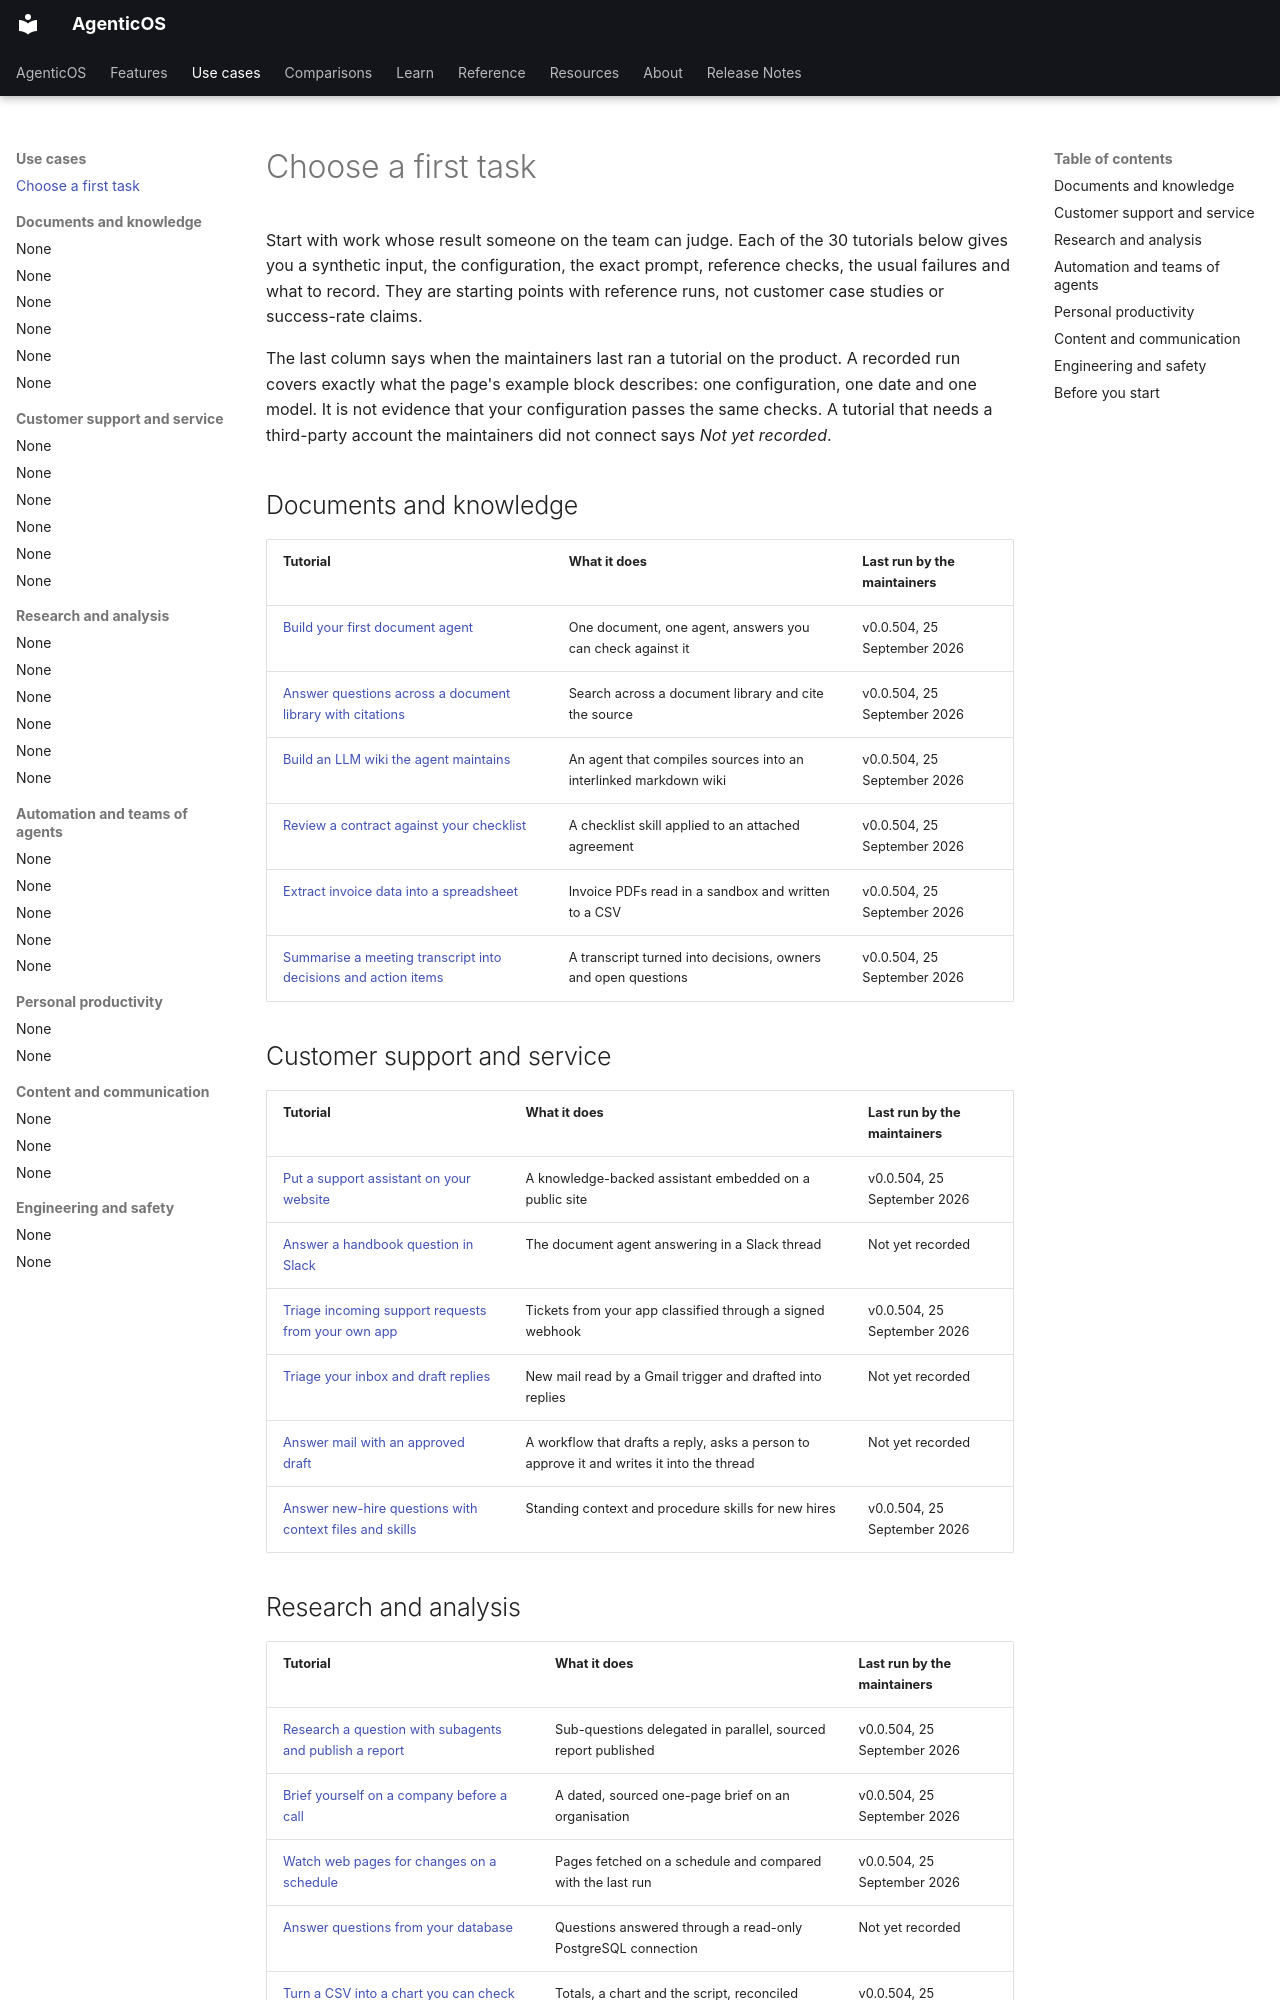

repository: vstorm-co/agenticos · page: use-cases/index.html · generator: mkdocs

---
title: "Choose a first task"
description: "30 tutorials: documents, support, research, automation, productivity and content, each with a check you can run."
---

# Choose a first task

Start with work whose result someone on the team can judge. Each of the 30 tutorials below gives you a synthetic input, the configuration, the exact prompt, reference checks, the usual failures and what to record. They are starting points with reference runs, not customer case studies or success-rate claims.

The last column says when the maintainers last ran a tutorial on the product. A recorded run covers exactly what the page's example block describes: one configuration, one date and one model. It is not evidence that your configuration passes the same checks. A tutorial that needs a third-party account the maintainers did not connect says *Not yet recorded*.

## Documents and knowledge

| Tutorial | What it does | Last run by the maintainers |
| --- | --- | --- |
| [Build your first document agent](howto/first-document-agent.md) | One document, one agent, answers you can check against it | v0.0.504, 25 September 2026 |
| [Answer questions across a document library with citations](howto/knowledge-base-assistant.md) | Search across a document library and cite the source | v0.0.504, 25 September 2026 |
| [Build an LLM wiki the agent maintains](howto/llm-wiki.md) | An agent that compiles sources into an interlinked markdown wiki | v0.0.504, 25 September 2026 |
| [Review a contract against your checklist](howto/contract-review.md) | A checklist skill applied to an attached agreement | v0.0.504, 25 September 2026 |
| [Extract invoice data into a spreadsheet](howto/document-extraction.md) | Invoice PDFs read in a sandbox and written to a CSV | v0.0.504, 25 September 2026 |
| [Summarise a meeting transcript into decisions and action items](howto/meeting-summary.md) | A transcript turned into decisions, owners and open questions | v0.0.504, 25 September 2026 |

## Customer support and service

| Tutorial | What it does | Last run by the maintainers |
| --- | --- | --- |
| [Put a support assistant on your website](howto/support-widget.md) | A knowledge-backed assistant embedded on a public site | v0.0.504, 25 September 2026 |
| [Answer a handbook question in Slack](howto/slack-handbook-assistant.md) | The document agent answering in a Slack thread | Not yet recorded |
| [Triage incoming support requests from your own app](howto/support-ticket-triage.md) | Tickets from your app classified through a signed webhook | v0.0.504, 25 September 2026 |
| [Triage your inbox and draft replies](howto/email-triage.md) | New mail read by a Gmail trigger and drafted into replies | Not yet recorded |
| [Answer mail with an approved draft](howto/answer-mail-with-approved-draft.md) | A workflow that drafts a reply, asks a person to approve it and writes it into the thread | Not yet recorded |
| [Answer new-hire questions with context files and skills](howto/onboarding-helpdesk.md) | Standing context and procedure skills for new hires | v0.0.504, 25 September 2026 |
